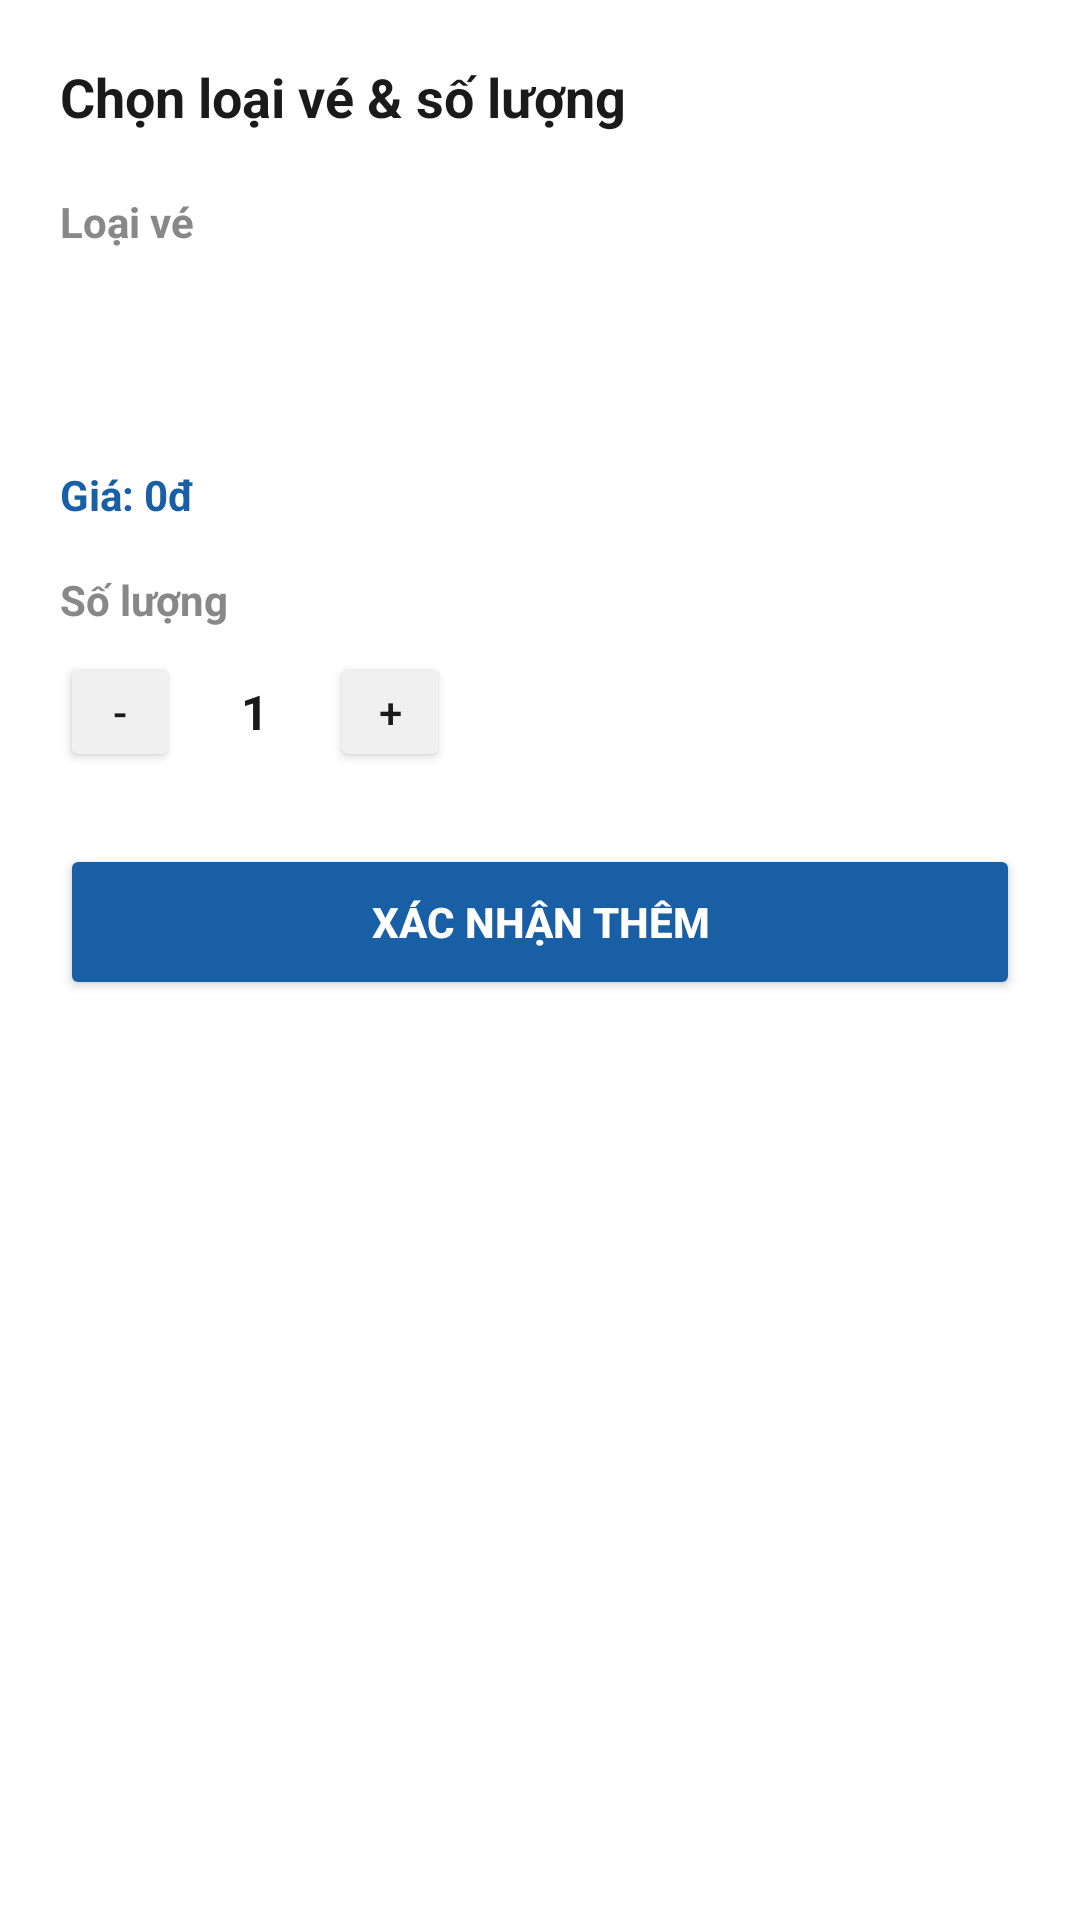

Produce the Android XML layout that renders to this screen, including the resource entries it uses.
<!-- AndroidManifest.xml: application theme Theme.Event_management -->
<!-- res/layout/dialog_add_to_cart.xml -->
<?xml version="1.0" encoding="utf-8"?>
<LinearLayout xmlns:android="http://schemas.android.com/apk/res/android"
    android:layout_width="match_parent"
    android:layout_height="wrap_content"
    android:orientation="vertical"
    android:padding="20dp"
    android:background="#FFFFFF">

    <TextView
        android:layout_width="wrap_content"
        android:layout_height="wrap_content"
        android:text="Chọn loại vé &amp; số lượng"
        android:textSize="18sp"
        android:textStyle="bold"
        android:textColor="#1A1A1A"
        android:layout_marginBottom="20dp"/>

    <TextView
        android:layout_width="wrap_content"
        android:layout_height="wrap_content"
        android:text="Loại vé"
        android:textStyle="bold"
        android:textColor="#888888"
        android:textSize="14sp"
        android:layout_marginBottom="8dp"/>

    <Spinner
        android:id="@+id/spinnerTicketType"
        android:layout_width="match_parent"
        android:layout_height="48dp"
        android:background="@drawable/card_background"
        android:backgroundTint="#F8F9FA"
        android:layout_marginBottom="16dp"/>

    <TextView
        android:id="@+id/tvSelectedTicketPrice"
        android:layout_width="wrap_content"
        android:layout_height="wrap_content"
        android:text="Giá: 0đ"
        android:textColor="#185FA5"
        android:textStyle="bold"
        android:layout_marginBottom="16dp"/>

    <TextView
        android:layout_width="wrap_content"
        android:layout_height="wrap_content"
        android:text="Số lượng"
        android:textStyle="bold"
        android:textColor="#888888"
        android:textSize="14sp"
        android:layout_marginBottom="8dp"/>

    <LinearLayout
        android:layout_width="wrap_content"
        android:layout_height="wrap_content"
        android:orientation="horizontal"
        android:gravity="center_vertical"
        android:layout_marginBottom="24dp">

        <Button
            android:id="@+id/btnMinus"
            android:layout_width="40dp"
            android:layout_height="40dp"
            android:text="-"
            android:backgroundTint="#F0F0F0"
            android:textColor="#1A1A1A"
            android:padding="0dp"/>

        <TextView
            android:id="@+id/tvQuantity"
            android:layout_width="50dp"
            android:layout_height="wrap_content"
            android:text="1"
            android:gravity="center"
            android:textSize="16sp"
            android:textStyle="bold"
            android:textColor="#1A1A1A"/>

        <Button
            android:id="@+id/btnPlus"
            android:layout_width="40dp"
            android:layout_height="40dp"
            android:text="+"
            android:backgroundTint="#F0F0F0"
            android:textColor="#1A1A1A"
            android:padding="0dp"/>
    </LinearLayout>

    <Button
        android:id="@+id/btnConfirmAdd"
        android:layout_width="match_parent"
        android:layout_height="52dp"
        android:text="Xác nhận thêm"
        android:backgroundTint="#185FA5"
        android:textColor="#FFFFFF"
        android:textStyle="bold"/>

</LinearLayout>
<!-- resources referenced by this layout -->
<resources>
  <style name="Theme.Event_management" parent="Base.Theme.Event_management" />
  <style name="Base.Theme.Event_management" parent="Theme.Material3.DayNight.NoActionBar">
          <item name="colorPrimary">#0066FF</item> <item name="android:statusBarColor">#FFFFFF</item> <item name="android:windowLightStatusBar">true</item> </style>
</resources>
